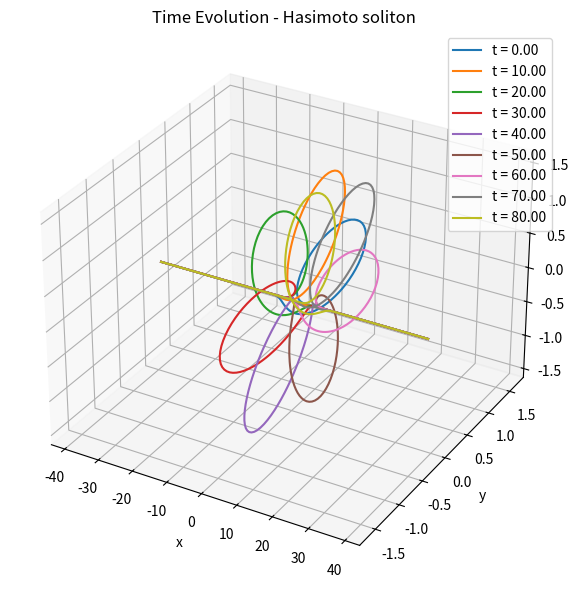

The script that saved this image:
'''
Time evolution of a Hasimoto soliton using LIA
gamma_t = kB
Euler
calculating curvature with ||dT||/||ds||

status: working
'''

import numpy as np
import matplotlib.pyplot as plt
import time

# start time here
start_time = time.time()

s = np.linspace(-40, 40, 1000)
t = 0

# parameters
nu = 1.0
tau_0 = 0.5

eta = nu * (s - 2 * tau_0 * t)
mu = 1 / (1 + tau_0**2)
gamma = (2 * mu * (1 / np.cosh(eta))) / nu
theta = tau_0 * s + (nu**2 - tau_0**2) * t

# x, y, z
x = s - (2 * mu / nu) * np.tanh(eta)
y = gamma * np.cos(theta)
z = gamma * np.sin(theta)

soliton = np.stack((x, y, z), axis=1)

# time step
dt = 0.001
n_steps = 80001

# 3D plot
fig = plt.figure(figsize=(8, 6))
ax = fig.add_subplot(111, projection='3d')

for step in range(n_steps):
    # finite difference derivative of gamma
    tangent = np.gradient(soliton, axis=0, edge_order=2)

    # normalize tangent
    tangent_norm = np.linalg.norm(tangent, axis=1, keepdims=True)
    tangent_unit = tangent / tangent_norm

    # second derivative
    tangent2 = np.gradient(tangent_unit, axis=0, edge_order=2)
    curvature_vec = tangent2
    curvature_mag = np.linalg.norm(curvature_vec, axis=1, keepdims=True)

    # normal
    normal = curvature_vec / (curvature_mag + 1e-8)

    # binormal
    binormal = np.cross(tangent_unit, normal)

    # do the time step
    soliton += dt * curvature_mag * binormal

    # visualize time steps
    if step % 10000 == 0:
        ax.plot(soliton[:, 0], soliton[:, 1], soliton[:, 2], label=f"t = {step * dt:.2f}")

# end time here
end_time = time.time()
elapsed_time = end_time - start_time
print(f"\n Time: {elapsed_time:.2f} seconds")

# plot
ax.set_title('Time Evolution - Hasimoto soliton')
ax.set_xlabel('x')
ax.set_ylabel('y')
ax.set_zlabel('z')
ax.legend()
plt.tight_layout()
plt.show()
